Run: headless pygame with SDL's dummy video driver; simulated clock (each Clock.tick advances the game by its frame time, no real sleeping); random seed 0; keys injected as events and as key.get_pressed() state; no mouse input; restart key R tapped at the start of phases 3 and 4.
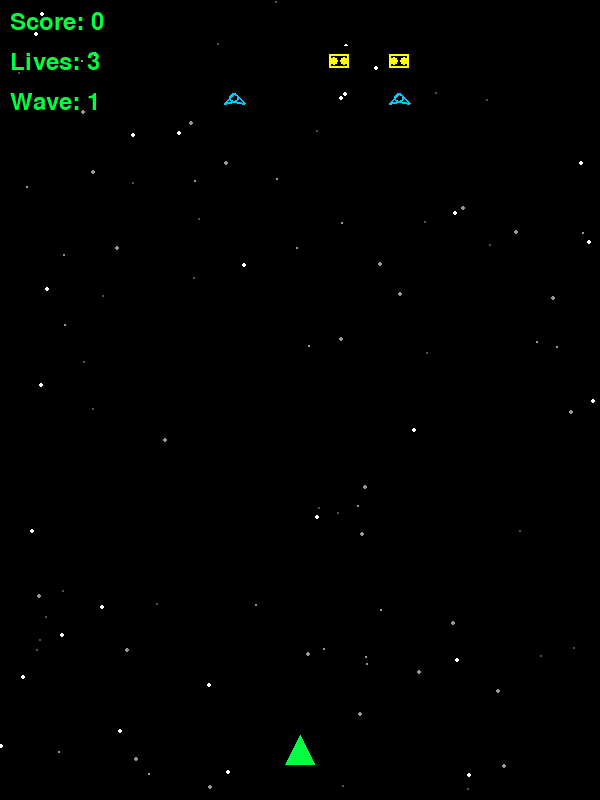
Frame 1 of 4 · flips 1–60 · no input
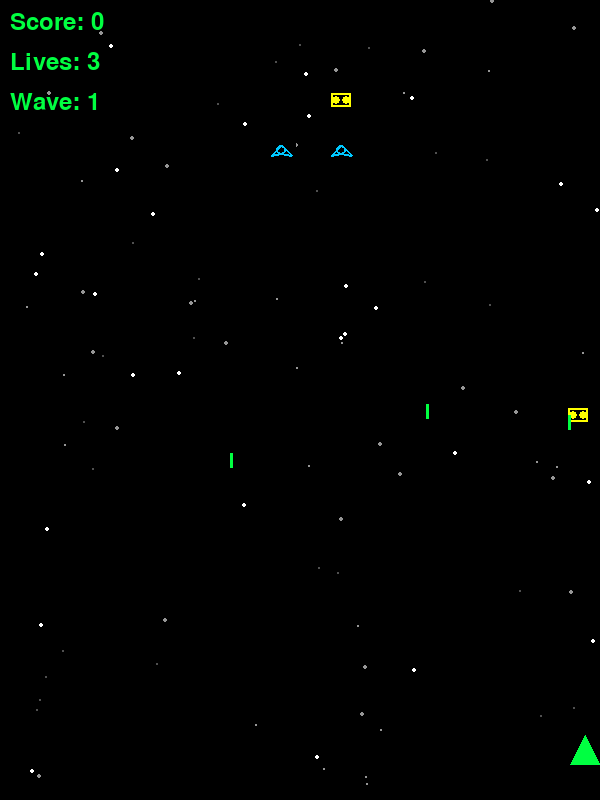
Frame 2 of 4 · flips 61–180 · tapped SPACE, RETURN · held RIGHT (→), D
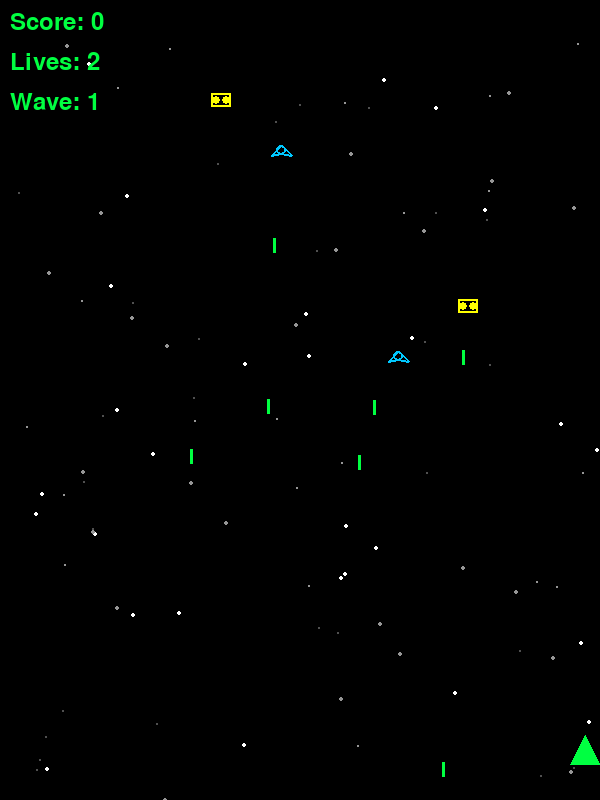
Frame 3 of 4 · flips 181–300 · tapped R · held DOWN (↓), S
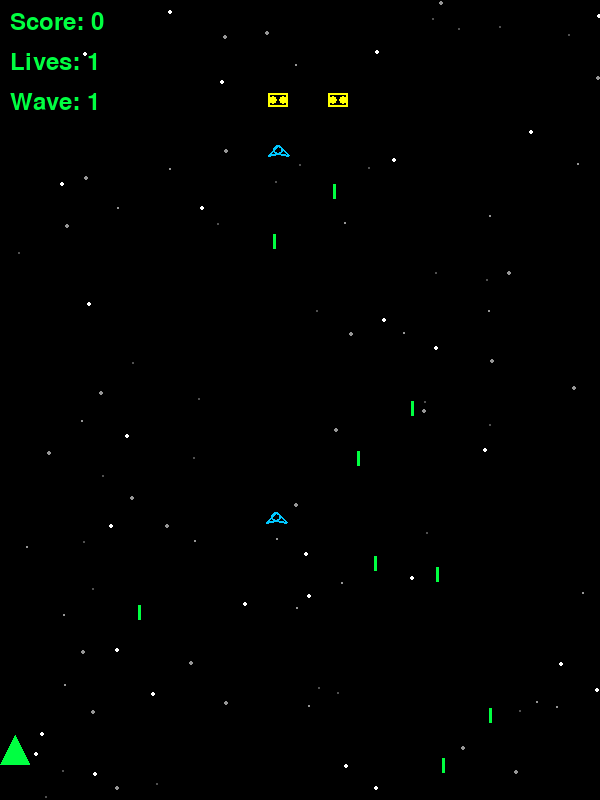
Frame 4 of 4 · flips 301–420 · tapped R · held LEFT (←), A, UP (↑), W

The pygame program that drew these frames:

# CREATE: galaga with explosive bullets, progressive waves, and star field

"""
Galaga - Exploding Bullets, Progressive Waves, and Star Field

A complete Galaga implementation featuring explosive bullets with blast radius damage,
progressive wave difficulty that scales from 4 to 32 enemies, and an animated parallax
star field background. Enemy ships perform swooping attack patterns while the player
defends with area-of-effect weapons.
"""

import pygame
import random
import math

pygame.init()

# Constants
WIDTH, HEIGHT = 600, 800
FPS = 60
PLAYER_SPEED = 5
BULLET_SPEED = 10
ENEMY_BULLET_SPEED = 6
FORMATION_Y = 100
EXPLOSION_RADIUS = 80

# Colors
BLACK = (0, 0, 0)
GREEN = (0, 255, 65)
BLUE = (0, 200, 255)
YELLOW = (255, 255, 0)
ORANGE = (255, 165, 0)
WHITE = (255, 255, 255)
GRAY = (150, 150, 150)
DARK_GRAY = (80, 80, 80)

# Game setup
screen = pygame.display.set_mode((WIDTH, HEIGHT))
pygame.display.set_caption("Galaga")
clock = pygame.time.Clock()


class Star:
    def __init__(self):
        self.x = random.randint(0, WIDTH)
        self.y = random.randint(0, HEIGHT)
        self.speed = random.choice([0.5, 1, 1.5, 2])
        if self.speed >= 2:
            self.color = WHITE
            self.size = 2
        elif self.speed >= 1.5:
            self.color = GRAY
            self.size = 2
        elif self.speed >= 1:
            self.color = GRAY
            self.size = 1
        else:
            self.color = DARK_GRAY
            self.size = 1
    
    def update(self):
        self.y += self.speed
        if self.y > HEIGHT:
            self.y = 0
            self.x = random.randint(0, WIDTH)
    
    def draw(self, surface):
        pygame.draw.circle(surface, self.color, (int(self.x), int(self.y)), self.size)


class Player(pygame.sprite.Sprite):
    def __init__(self):
        super().__init__()
        self.image = pygame.Surface((30, 30))
        self.image.fill(BLACK)
        pygame.draw.polygon(self.image, GREEN, [(15, 0), (0, 30), (30, 30)])
        self.rect = self.image.get_rect(center=(WIDTH // 2, HEIGHT - 50))
        self.speed = PLAYER_SPEED
        
    def update(self):
        keys = pygame.key.get_pressed()
        if keys[pygame.K_LEFT]:
            self.rect.x -= self.speed
        if keys[pygame.K_RIGHT]:
            self.rect.x += self.speed
        self.rect.clamp_ip(screen.get_rect())


class Bullet(pygame.sprite.Sprite):
    def __init__(self, x, y, speed):
        super().__init__()
        self.image = pygame.Surface((3, 15))
        self.image.fill(ORANGE if speed < 0 else GREEN)
        self.rect = self.image.get_rect(center=(x, y))
        self.speed = speed
        
    def update(self):
        self.rect.y += self.speed
        if self.rect.bottom < 0 or self.rect.top > HEIGHT:
            self.kill()


class Explosion(pygame.sprite.Sprite):
    def __init__(self, x, y):
        super().__init__()
        self.radius = 10
        self.max_radius = EXPLOSION_RADIUS
        self.growth_rate = 8
        self.x = x
        self.y = y
        self.image = pygame.Surface((self.max_radius * 2, self.max_radius * 2))
        self.image.set_colorkey(BLACK)
        self.rect = self.image.get_rect(center=(x, y))
        
    def update(self):
        self.image.fill(BLACK)
        self.radius += self.growth_rate
        
        if self.radius <= self.max_radius:
            alpha = 1 - (self.radius / self.max_radius)
            color_val = int(255 * alpha)
            color = (255, color_val, 0)
            pygame.draw.circle(self.image, color, (self.max_radius, self.max_radius), self.radius, 3)
        else:
            self.kill()


class Enemy(pygame.sprite.Sprite):
    def __init__(self, x, y, formation_x, formation_y, enemy_type=0):
        super().__init__()
        self.enemy_type = enemy_type
        self.image = pygame.Surface((30, 30))
        self.image.fill(BLACK)
        
        if enemy_type == 0:
            self.color = YELLOW
            self.points = 150
            pygame.draw.rect(self.image, self.color, (5, 8, 20, 14), 2)
            pygame.draw.circle(self.image, self.color, (10, 15), 4)
            pygame.draw.circle(self.image, self.color, (20, 15), 4)
        elif enemy_type == 1:
            self.color = BLUE
            self.points = 80
            pygame.draw.polygon(self.image, self.color, [(15, 10), (5, 20), (15, 18), (25, 20)], 2)
            pygame.draw.circle(self.image, self.color, (15, 15), 5, 2)
        else:
            self.color = GREEN
            self.points = 50
            pygame.draw.circle(self.image, self.color, (15, 15), 10, 2)
            pygame.draw.line(self.image, self.color, (8, 15), (22, 15), 2)
            
        self.rect = self.image.get_rect(center=(x, y))
        self.formation_x = formation_x
        self.formation_y = formation_y
        self.attacking = False
        self.entering = True
        self.attack_path = []
        self.entry_path = []
        self.path_index = 0
        self.shoot_timer = random.randint(120, 300)
        
        self.create_entry_path(formation_x, formation_y)
        
    def create_entry_path(self, target_x, target_y):
        start_x = target_x + random.choice([-200, 200])
        start_y = -50
        self.entry_path = []
        
        for i in range(81):
            t = i / 80
            x = start_x + (target_x - start_x) * t + math.sin(t * math.pi * 3) * 100 * (1 - t)
            y = start_y + (target_y - start_y) * t
            self.entry_path.append((x, y))
        self.entry_path[-1] = (target_x, target_y)
        self.rect.center = self.entry_path[0]
        
    def start_attack(self, player_x, offset=0):
        self.attacking = True
        self.path_index = 0
        start_x, start_y = self.rect.centerx, self.rect.centery
        self.attack_path = []
        
        for i in range(100):
            t = i / 100
            angle = t * math.pi * 2
            x = start_x + math.sin(angle * 2) * 150 + (player_x - start_x) * t + offset
            y = start_y + t * 500 + math.cos(angle * 3) * 50
            self.attack_path.append((x, y))
        
        last_x, last_y = self.attack_path[-1]
        for i in range(60):
            t = i / 60
            x = last_x + (self.formation_x - last_x) * t
            y = last_y + (self.formation_y - last_y) * t - math.sin(t * math.pi) * 100
            self.attack_path.append((x, y))
    
    def update(self, formation_offset_x, enemies):
        if self.entering:
            if self.path_index < len(self.entry_path):
                self.rect.center = self.entry_path[self.path_index]
                self.path_index += 1
            else:
                self.entering = False
                self.path_index = 0
        elif self.attacking:
            if self.path_index < len(self.attack_path):
                self.rect.center = self.attack_path[self.path_index]
                self.path_index += 1
                
                if self.path_index % 20 == 0:
                    bullet = Bullet(self.rect.centerx, self.rect.bottom, ENEMY_BULLET_SPEED)
                    enemies.add(bullet)
                    return bullet
            else:
                self.attacking = False
        else:
            target_x = self.formation_x + formation_offset_x
            self.rect.centerx = target_x
            self.rect.centery = self.formation_y
            
        return None


class Game:
    def __init__(self):
        self.reset()
        
    def reset(self):
        self.player = Player()
        self.player_bullets = pygame.sprite.Group()
        self.enemies = pygame.sprite.Group()
        self.enemy_bullets = pygame.sprite.Group()
        self.explosions = pygame.sprite.Group()
        self.all_sprites = pygame.sprite.Group(self.player)
        self.stars = [Star() for _ in range(100)]
        
        self.score = 0
        self.lives = 3
        self.game_over = False
        self.formation_offset = 0
        self.formation_direction = 1
        self.attack_timer = 120
        self.shoot_cooldown = 0
        self.wave_number = 1
        
        self.spawn_wave()
        
    def spawn_wave(self):
        if len(self.enemies) == 0:
            num_enemies = min(4 + (self.wave_number - 1) * 2, 32)
            
            if num_enemies <= 4:
                cols, rows = 2, 2
            elif num_enemies <= 8:
                cols, rows = 4, 2
            elif num_enemies <= 12:
                cols, rows = 4, 3
            elif num_enemies <= 16:
                cols, rows = 4, 4
            elif num_enemies <= 24:
                cols, rows = 6, 4
            else:
                cols, rows = 8, 4
            
            spacing = 60
            formation_width = cols * spacing
            start_x = (WIDTH - formation_width) // 2 + spacing // 2
            
            enemy_count = 0
            for row in range(rows):
                for col in range(cols):
                    if enemy_count >= num_enemies:
                        break
                    
                    x = start_x + col * spacing
                    y = FORMATION_Y + row * 50
                    enemy_type = 0 if row == 0 else (1 if row == 1 else 2)
                    
                    enemy = Enemy(x, y, x, y, enemy_type)
                    self.enemies.add(enemy)
                    self.all_sprites.add(enemy)
                    enemy_count += 1
                
                if enemy_count >= num_enemies:
                    break
            
            self.wave_number += 1


def main():
    game = Game()
    running = True
    
    while running:
        clock.tick(FPS)
        
        for event in pygame.event.get():
            if event.type == pygame.QUIT:
                running = False
            
            if event.type == pygame.KEYDOWN:
                if game.game_over:
                    if event.key == pygame.K_r:
                        game.reset()
                    elif event.key == pygame.K_q:
                        running = False
        
        if not game.game_over:
            keys = pygame.key.get_pressed()
            if keys[pygame.K_SPACE] and game.shoot_cooldown <= 0:
                bullet = Bullet(game.player.rect.centerx, game.player.rect.top, -BULLET_SPEED)
                game.player_bullets.add(bullet)
                game.all_sprites.add(bullet)
                game.shoot_cooldown = 15
            game.shoot_cooldown -= 1
            
            for star in game.stars:
                star.update()
            
            game.player.update()
            game.player_bullets.update()
            game.enemy_bullets.update()
            game.explosions.update()
            
            game.formation_offset += game.formation_direction * 0.5
            if abs(game.formation_offset) > 50:
                game.formation_direction *= -1
            
            game.attack_timer -= 1
            if game.attack_timer <= 0 and len(game.enemies) > 0:
                game.attack_timer = random.randint(90, 180)
                available = [e for e in game.enemies if not e.attacking and not e.entering]
                if available:
                    group_size = min(random.randint(1, 3), len(available))
                    attackers = random.sample(available, group_size)
                    for i, attacker in enumerate(attackers):
                        attacker.start_attack(game.player.rect.centerx, i * 40 - 40)
            
            for enemy in game.enemies:
                new_bullet = enemy.update(game.formation_offset, game.all_sprites)
                if new_bullet:
                    game.enemy_bullets.add(new_bullet)
            
            for bullet in game.player_bullets:
                hit = pygame.sprite.spritecollide(bullet, game.enemies, True)
                if hit:
                    bullet.kill()
                    explosion_x = hit[0].rect.centerx
                    explosion_y = hit[0].rect.centery
                    game.score += hit[0].points
                    
                    explosion = Explosion(explosion_x, explosion_y)
                    game.explosions.add(explosion)
                    
                    for enemy in list(game.enemies):
                        distance = math.sqrt((enemy.rect.centerx - explosion_x)**2 + 
                                           (enemy.rect.centery - explosion_y)**2)
                        if distance <= EXPLOSION_RADIUS:
                            game.score += enemy.points
                            enemy.kill()
            
            if pygame.sprite.spritecollide(game.player, game.enemy_bullets, True):
                game.lives -= 1
                if game.lives <= 0:
                    game.game_over = True
            
            if pygame.sprite.spritecollide(game.player, game.enemies, True):
                game.lives -= 1
                if game.lives <= 0:
                    game.game_over = True
            
            for enemy in list(game.enemies):
                if enemy.rect.top > HEIGHT:
                    enemy.kill()
            
            game.spawn_wave()
        
        screen.fill(BLACK)
        
        for star in game.stars:
            star.draw(screen)
        
        game.all_sprites.draw(screen)
        game.player_bullets.draw(screen)
        game.enemy_bullets.draw(screen)
        game.explosions.draw(screen)
        
        font = pygame.font.Font(None, 36)
        score_text = font.render(f"Score: {game.score}", True, GREEN)
        lives_text = font.render(f"Lives: {game.lives}", True, GREEN)
        wave_text = font.render(f"Wave: {game.wave_number - 1}", True, GREEN)
        screen.blit(score_text, (10, 10))
        screen.blit(lives_text, (10, 50))
        screen.blit(wave_text, (10, 90))
        
        if game.game_over:
            font_large = pygame.font.Font(None, 72)
            game_over_text = font_large.render("GAME OVER", True, GREEN)
            restart_text = font.render("Press R to Restart or Q to Quit", True, GREEN)
            screen.blit(game_over_text, (WIDTH // 2 - game_over_text.get_width() // 2, HEIGHT // 2 - 50))
            screen.blit(restart_text, (WIDTH // 2 - restart_text.get_width() // 2, HEIGHT // 2 + 20))
        
        pygame.display.flip()
    
    pygame.quit()


if __name__ == "__main__":
    main()
